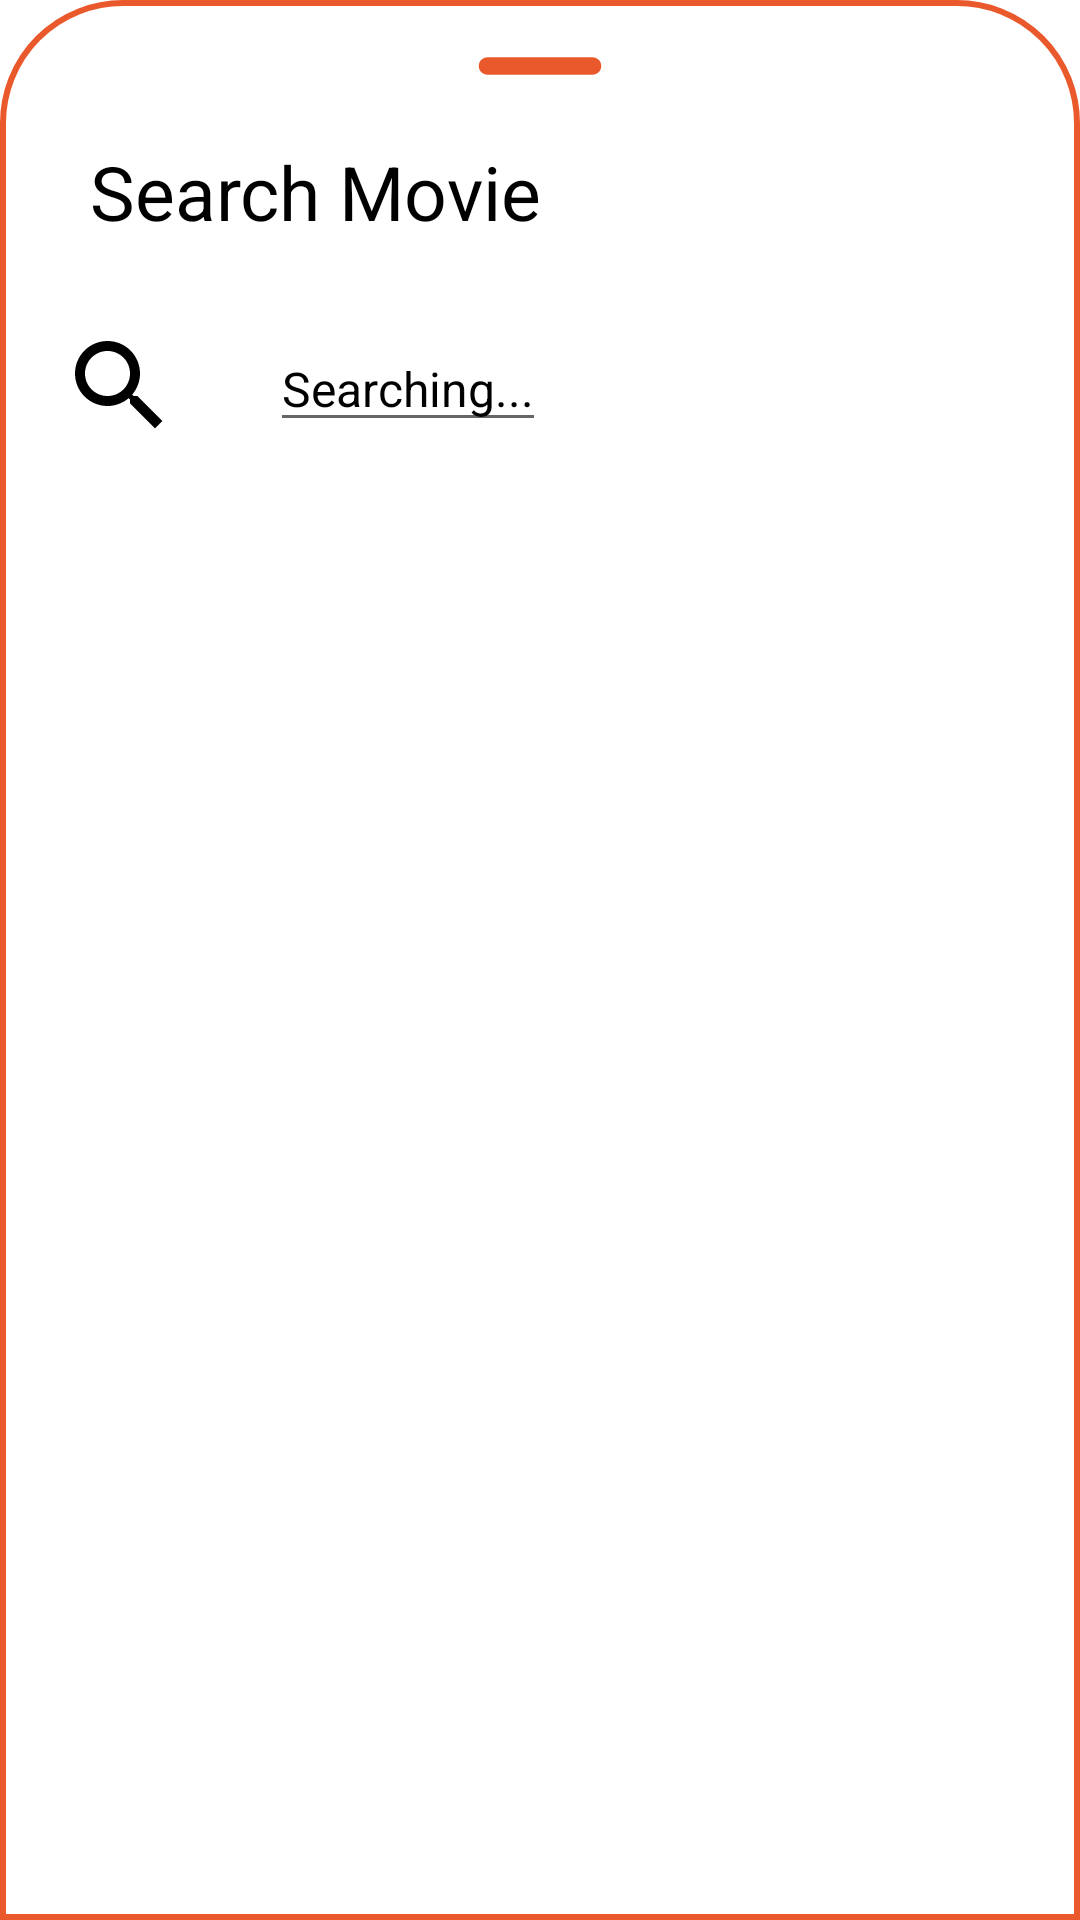

Produce the Android XML layout that renders to this screen, including the resource entries it uses.
<!-- AndroidManifest.xml: application theme Theme.AndroidMoviesInfoApp -->
<!-- res/layout/bottom_sheet_layout.xml -->
<?xml version="1.0" encoding="utf-8"?>
<LinearLayout xmlns:android="http://schemas.android.com/apk/res/android"
    android:orientation="vertical"
    android:layout_width="match_parent"
    android:layout_height="match_parent"
    android:background="@drawable/dialog_background">

    <ImageView
        android:layout_width="70dp"
        android:layout_height="wrap_content"
        android:src="@drawable/ic_remove"
        android:layout_gravity="center|top"
        android:scaleType="centerCrop"/>

    <LinearLayout
        android:layout_width="match_parent"
        android:layout_height="wrap_content"
        android:orientation="horizontal">

        <TextView
            android:id="@+id/createText"
            android:layout_width="wrap_content"
            android:layout_height="wrap_content"
            android:textAlignment="viewStart"
            android:text="@string/search_movie"
            android:padding="8dp"
            android:textColor="@color/black"
            android:layout_marginStart="12dp"
            android:layout_marginTop="5dp"
            android:textSize="25sp" />

        <ImageView
            android:layout_width="wrap_content"
            android:layout_height="wrap_content"
            android:src="@drawable/ic_clear"
            android:layout_marginLeft="175dp"
            android:layout_marginTop="8dp"
            android:id="@+id/cancelButton"/>

    </LinearLayout>


    <LinearLayout
        android:id="@+id/layoutSearcher"
        android:orientation="horizontal"
        android:layout_width="match_parent"
        android:layout_height="wrap_content"
        android:layout_marginTop="10dp"
        android:padding="10dp">

        <ImageView
            android:layout_width="wrap_content"
            android:layout_height="wrap_content"
            android:src="@drawable/ic_search"/>

        <EditText
            android:layout_width="wrap_content"
            android:layout_height="wrap_content"
            android:text="@string/searching"
            android:textColor="@color/black"
            android:layout_marginLeft="30dp"
            android:textSize="16sp"/>

    </LinearLayout>

</LinearLayout>
<!-- resources referenced by this layout -->
<resources>
  <color name="black">#FF000000</color>
  <!-- drawable dialog_background (drawable) -->
  <?xml version="1.0" encoding="utf-8"?>
  <shape xmlns:android="http://schemas.android.com/apk/res/android">
  
      <solid
          android:color="@color/white"/>
  
      <corners
          android:topLeftRadius="40dp"
          android:topRightRadius="40dp" />
      <padding
          android:left="10dp"
          android:right="10dp"
          android:top="10dp"
          android:bottom="10dp"/>
  
      <stroke
          android:width="2dp"
          android:color="@color/orange"/>
  
  </shape>
  <!-- drawable ic_clear (drawable) -->
  <vector android:height="24dp" android:tint="@color/orange"
      android:viewportHeight="24" android:viewportWidth="24"
      android:width="24dp" xmlns:android="http://schemas.android.com/apk/res/android">
      <path android:fillColor="@android:color/white" android:pathData="M19,6.41L17.59,5 12,10.59 6.41,5 5,6.41 10.59,12 5,17.59 6.41,19 12,13.41 17.59,19 19,17.59 13.41,12z"/>
  </vector>
  <!-- drawable ic_remove (drawable) -->
  <vector android:height="24dp" android:tint="@color/orange"
      android:viewportHeight="24" android:viewportWidth="24"
      android:width="24dp" xmlns:android="http://schemas.android.com/apk/res/android">
      <path android:fillColor="@android:color/white" android:pathData="M18,13H6c-0.55,0 -1,-0.45 -1,-1s0.45,-1 1,-1h12c0.55,0 1,0.45 1,1s-0.45,1 -1,1z"/>
  </vector>
  <!-- drawable ic_search (drawable) -->
  <vector xmlns:android="http://schemas.android.com/apk/res/android"
      android:width="40dp"
      android:height="40dp"
      android:viewportWidth="24.0"
      android:viewportHeight="24.0">
      <path
          android:fillColor="#000000"
          android:pathData="M15.5,14h-0.79l-0.28,-0.27C15.41,12.59 16,11.11 16,9.5C16,5.91 13.09,3 9.5,3C5.91,3 3,5.91 3,9.5C3,13.09 5.91,16 9.5,16c1.61,0 3.09,-0.59 4.23,-1.57l0.27,0.28v0.79l5,4.99l1.49,-1.49l-4.99,-5zM9.5,14C7.01,14 5,11.99 5,9.5S7.01,5 9.5,5S14,7.01 14,9.5S11.99,14 9.5,14z" />
  
  </vector>
  <string name="search_movie">Search Movie</string>
  <string name="searching">Searching...</string>
  <style name="Theme.AndroidMoviesInfoApp" parent="Theme.MaterialComponents.DayNight.NoActionBar">
          
          <item name="colorPrimary">@color/orange</item>
          <item name="colorPrimaryVariant">@color/orange</item>
          <item name="colorOnPrimary">@color/white</item>
          
          <item name="colorSecondary">@color/teal_200</item>
          <item name="colorSecondaryVariant">@color/teal_700</item>
          <item name="colorOnSecondary">@color/black</item>
          
          <item name="android:statusBarColor">?attr/colorPrimaryVariant</item>
      </style>
  <color name="white">#FFFFFFFF</color>
  <color name="orange">#EA592C</color>
  <color name="teal_200">#FF03DAC5</color>
  <color name="teal_700">#FF018786</color>
</resources>
